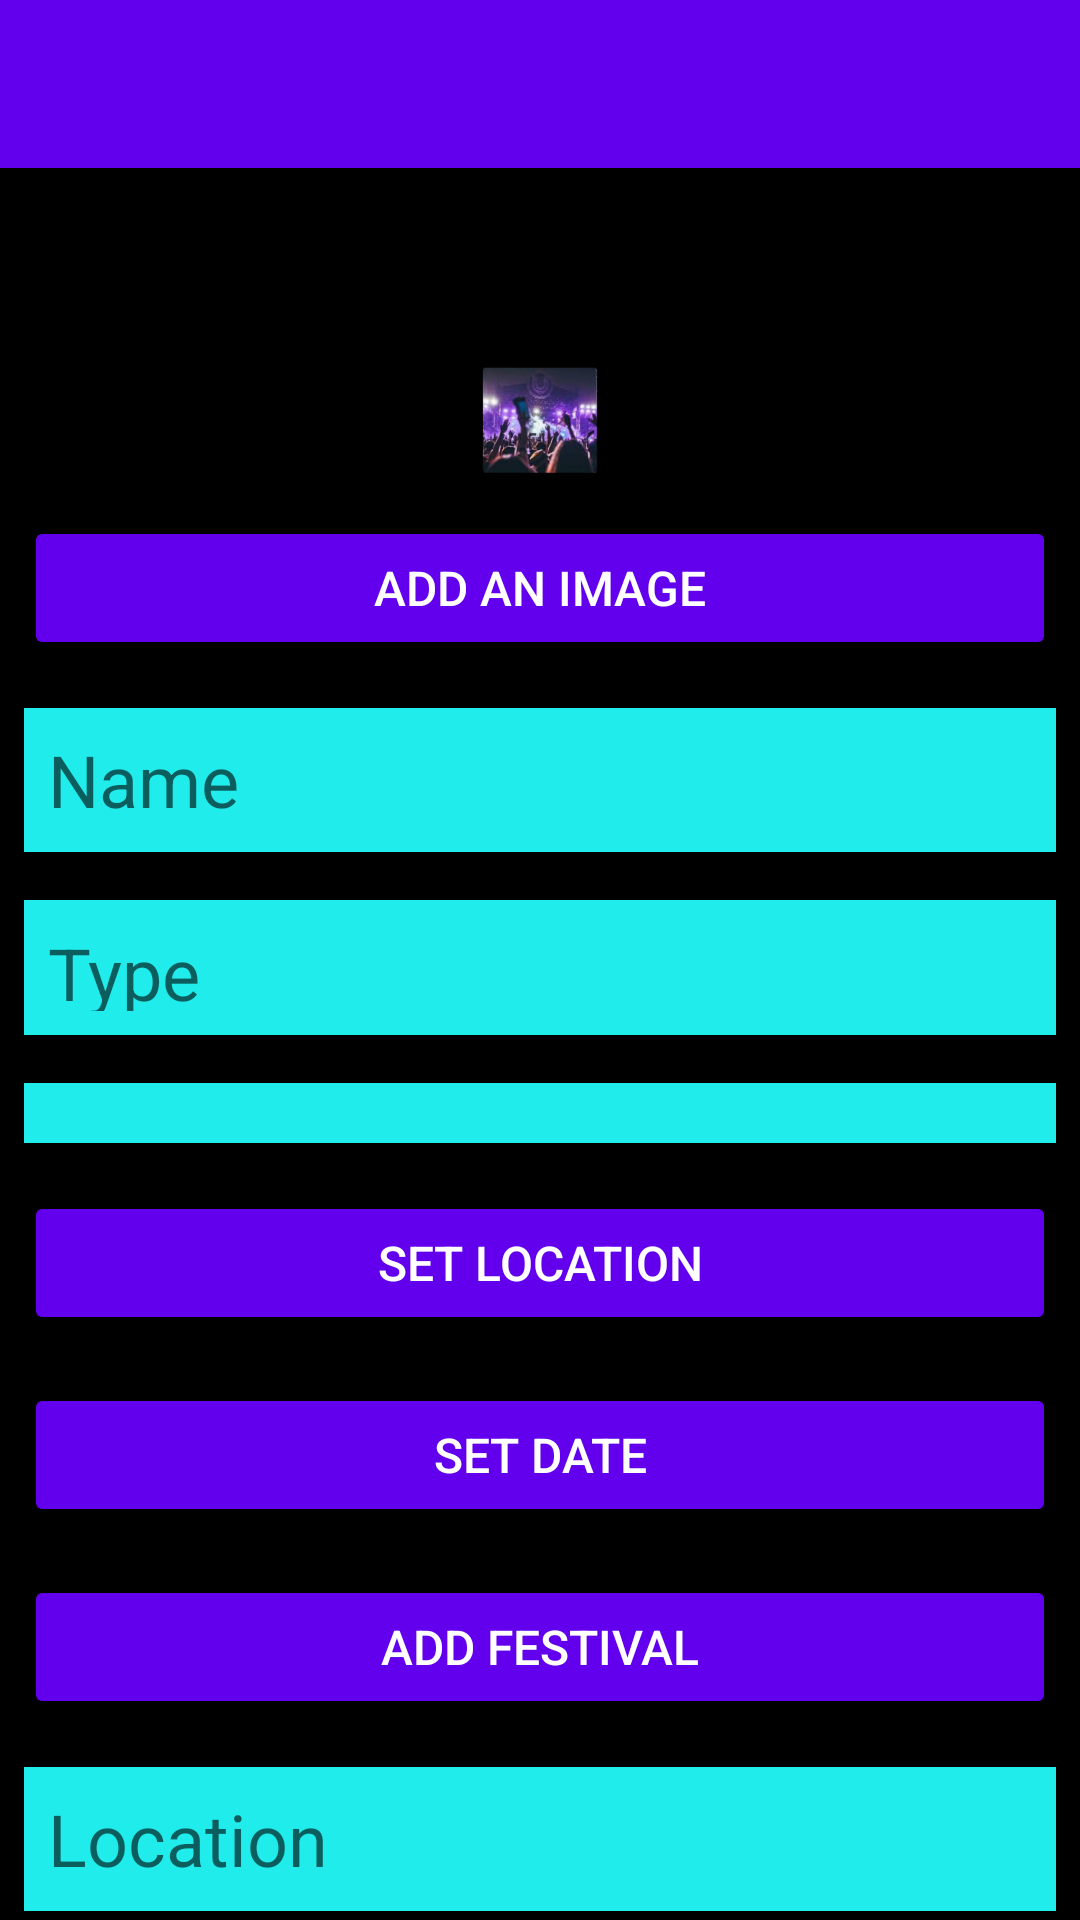

Here is an Android app screen rendered from its layout file. Give the layout XML and the strings, colors and styles it references.
<!-- AndroidManifest.xml: application theme Theme.Festival -->
<!-- res/layout/activity_festival.xml -->
<?xml version="1.0" encoding="utf-8"?>
<androidx.constraintlayout.widget.ConstraintLayout xmlns:android="http://schemas.android.com/apk/res/android"
    xmlns:app="http://schemas.android.com/apk/res-auto"
    xmlns:tools="http://schemas.android.com/tools"
    android:layout_width="match_parent"
    android:layout_height="match_parent"
    tools:context=".activities.FestivalActivity">

    <RelativeLayout
        android:layout_width="match_parent"
        android:layout_height="wrap_content"
        android:background="@color/colorPrimaryDark"
        app:layout_constraintBottom_toBottomOf="parent"
        app:layout_constraintEnd_toEndOf="parent"
        app:layout_constraintStart_toStartOf="parent"
        app:layout_constraintTop_toTopOf="parent"
        app:layout_constraintVertical_bias="0.0">

        <com.google.android.material.appbar.AppBarLayout
            android:id="@+id/appBarLayout"
            android:layout_width="match_parent"
            android:layout_height="wrap_content"
            android:background="@color/purple_500"
            android:fitsSystemWindows="true"
            app:elevation="0dip"
            app:theme="@style/ThemeOverlay.AppCompat.Dark.ActionBar">

            <androidx.appcompat.widget.Toolbar
                android:id="@+id/toolbarAdd"
                android:layout_width="match_parent"
                android:layout_height="wrap_content"
                app:titleTextColor="@color/colorPrimary" />
        </com.google.android.material.appbar.AppBarLayout>

        <ScrollView
            android:layout_width="match_parent"
            android:layout_height="match_parent"
            android:layout_below="@id/appBarLayout"
            android:layout_marginTop="60dp"
            android:fillViewport="true">

            <LinearLayout
                android:layout_width="match_parent"
                android:layout_height="wrap_content"
                android:orientation="vertical">

                <ImageView
                    android:id="@+id/festivalImage"
                    android:layout_width="match_parent"
                    android:layout_height="wrap_content"
                    app:srcCompat="@mipmap/ic_launcher" />

                <Button
                    android:id="@+id/chooseImage"
                    android:layout_width="match_parent"
                    android:layout_height="wrap_content"
                    android:layout_margin="8dp"
                    android:backgroundTint="@color/purple_500"
                    android:paddingTop="8dp"
                    android:paddingBottom="8dp"
                    android:stateListAnimator="@null"
                    android:text="@string/button_addImage"
                    android:textColor="@color/colorPrimary"
                    android:textSize="16sp" />

                <EditText
                    android:id="@+id/festivalTitle"
                    android:layout_width="match_parent"
                    android:layout_height="48dp"
                    android:layout_margin="8dp"
                    android:autofillHints=""
                    android:background="@color/torq"
                    android:hint="@string/hint_festivalTitle"
                    android:inputType="text"
                    android:maxLength="30"
                    android:maxLines="1"
                    android:padding="8dp"
                    android:paddingTop="2dp"
                    android:paddingBottom="2dp"
                    android:textColor="@color/black"
                    android:textSize="24sp" />

                <TextView
                    android:id="@+id/description"
                    android:layout_width="match_parent"
                    android:layout_height="45dp"
                    android:layout_margin="8dp"
                    android:background="@color/torq"
                    android:hint="@string/hint_festivalDescription"
                    android:maxLength="30"
                    android:maxLines="1"
                    android:padding="8dp"
                    android:paddingTop="2dp"
                    android:paddingBottom="2dp"
                    android:textColor="@color/black"
                    android:textSize="24sp" />

                <Spinner
                    android:id="@+id/typespinner"
                    android:layout_width="match_parent"
                    android:layout_height="20dp"
                    android:layout_margin="8dp"
                    android:layout_weight="1"
                    android:background="@color/torq"
                    android:inputType="text"
                    android:maxLength="30"
                    android:maxLines="1"
                    android:padding="2dp"
                    android:spinnerMode="dropdown"
                    android:textColor="@color/black"
                    android:textSize="24sp"
                    tools:ignore="SpeakableTextPresentCheck,TouchTargetSizeCheck" />

                <Button
                    android:id="@+id/festivalLocation"
                    android:layout_width="match_parent"
                    android:layout_height="wrap_content"
                    android:layout_margin="8dp"
                    android:backgroundTint="@color/purple_500"
                    android:paddingTop="8dp"
                    android:paddingBottom="8dp"
                    android:stateListAnimator="@null"
                    android:text="@string/button_location"
                    android:textColor="@color/colorPrimary"
                    android:textSize="16sp" />

                <Button
                    android:id="@+id/btn_date_picker"
                    android:layout_width="match_parent"
                    android:layout_height="wrap_content"
                    android:layout_margin="8dp"
                    android:backgroundTint="@color/purple_500"
                    android:paddingTop="8dp"
                    android:paddingBottom="8dp"
                    android:stateListAnimator="@null"
                    android:text="@string/button_picker"
                    android:textColor="@color/colorPrimary"
                    android:textSize="16sp" />

                <Button
                    android:id="@+id/btnAdd"
                    android:layout_width="match_parent"
                    android:layout_height="wrap_content"
                    android:layout_margin="8dp"
                    android:backgroundTint="@color/purple_500"
                    android:paddingTop="8dp"
                    android:paddingBottom="8dp"
                    android:stateListAnimator="@null"
                    android:text="@string/button_addFestival"
                    android:textColor="@color/colorPrimary"
                    android:textSize="16sp" />

                <EditText
                    android:id="@+id/location"
                    android:layout_width="match_parent"
                    android:layout_height="48dp"
                    android:layout_margin="8dp"
                    android:background="@color/torq"
                    android:hint="@string/hint_festivalLocation"
                    android:inputType="text"
                    android:maxLength="30"
                    android:maxLines="1"
                    android:padding="8dp"
                    android:paddingTop="2dp"
                    android:paddingBottom="2dp"
                    android:textColor="@color/black"
                    android:textSize="24sp" />

                <TextView
                    android:id="@+id/dateView"
                    android:layout_width="match_parent"
                    android:layout_height="45dp"
                    android:layout_margin="8dp"
                    android:autofillHints=""
                    android:background="@color/torq"
                    android:hint="@string/hint_festivalDate"
                    android:maxLength="30"
                    android:maxLines="1"
                    android:padding="8dp"
                    android:paddingTop="6dp"
                    android:paddingBottom="2dp"
                    android:textColor="@color/black"
                    android:textSize="24sp" />

            </LinearLayout>
        </ScrollView>
    </RelativeLayout>
</androidx.constraintlayout.widget.ConstraintLayout>
<!-- resources referenced by this layout -->
<resources>
  <color name="black">#FF000000</color>
  <color name="colorPrimary">#FFFFFF</color>
  <color name="colorPrimaryDark">#000000</color>
  <color name="purple_500">#FF6200EE</color>
  <color name="torq">#20ECEC</color>
  <!-- mipmap ic_launcher: png bitmap (mipmap-hdpi, 9814 bytes) -->
  <string name="button_addFestival">Add Festival</string>
  <string name="button_addImage">Add an Image</string>
  <string name="button_location">Set Location</string>
  <string name="button_picker">Set Date</string>
  <string name="hint_festivalDate">Date</string>
  <string name="hint_festivalDescription">Type</string>
  <string name="hint_festivalLocation">Location</string>
  <string name="hint_festivalTitle">Name</string>
  <style name="Theme.Festival" parent="Theme.MaterialComponents.DayNight.NoActionBar">
          
          <item name="colorPrimary">@color/colorAccent</item>
          <item name="colorPrimaryVariant">@color/colorPrimaryDark</item>
          <item name="colorOnPrimary">@color/white</item>
          
          <item name="colorSecondary">@color/teal_200</item>
          <item name="colorSecondaryVariant">@color/teal_700</item>
          <item name="colorOnSecondary">@color/black</item>
          
          <item name="android:statusBarColor" tools:targetApi="l">?attr/colorPrimaryVariant</item>
          
      </style>
  <color name="colorAccent">#4c90af</color>
  <color name="white">#FFFFFFFF</color>
  <color name="teal_200">#FF03DAC5</color>
  <color name="teal_700">#FF018786</color>
</resources>
